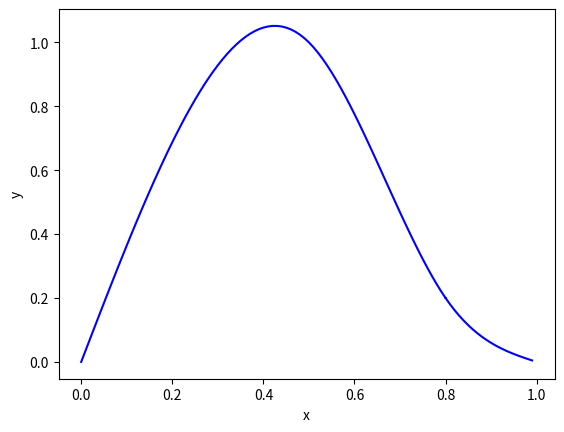
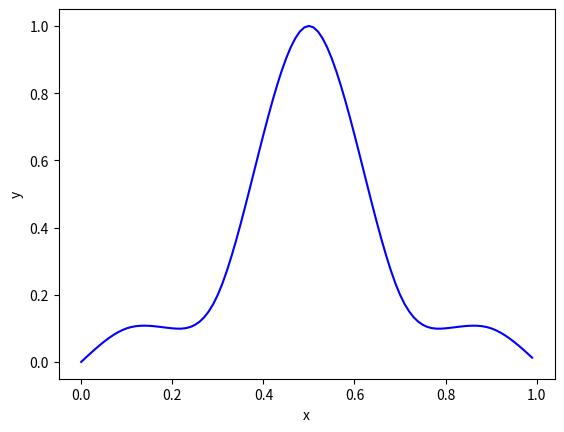

Python code for these plots, in order:
import numpy as np
import matplotlib.pyplot as plt


class CubicSplineInterpolation:
    def __init__(self):
        print("# initializing...")

        # for drawing
        self.x_seq = []
        self.y_seq = []

        print("# initialized.")

    def u_j(self, points, j, x):
        ans = 1.0
        for i, p in enumerate(points):
            if i != j:
                ans *= (x-p[0])/(points[j][0]-p[0])
        return ans

    def run(self, points, x_interval):
        N = len(points)-1
        px = np.array(points)[:, 0]
        py = np.array(points)[:, 1]
        h = []
        for x0, x1 in zip(px[:-1], px[1:]):
            h.append(x1-x0)
        h = np.array(h)
        assert(len(h) == N)
        v = []  # 1-indexed
        for y0, y1, y2, h0, h1 in zip(py[0:-2], py[1:-1], py[2:], h[:-1], h[1:]):
            v.append(6.*((y2-y1)/h1-(y1-y0)/h0))
        v = np.array(v)
        assert(len(v) == N-1)

        mat_for_u = np.zeros((N-1, N-1))
        for i in range(N-1):
            for j in range(N-1):
                if i == j:
                    mat_for_u[i][j] = 2.*(h[i]+h[i+1])
                elif i == j+1:
                    mat_for_u[i][j] = h[i]
                elif j == i+1:
                    mat_for_u[i][j] = h[j]
        v_for_u = v.reshape(len(v), 1)

        u = np.linalg.inv(mat_for_u).dot(v_for_u)
        u = u.flatten()
        u = np.concatenate([[0.], u, [0.]])

        b = u[:-1]/2.0

        a = (u[1:]-2.0*b)/(6.0*h)

        d = py[:-1]

        c = 1.0/h*(py[1:]-a*h**3-b*h**2-d)
        print(a)
        print(b)
        print(c)
        print(d)

        for i, (x0, y0, x1, y1) in enumerate(zip(px[:-1], py[:-1], px[1:], py[1:])):
            print(x0, x1)
            for x in np.arange(x0, x1, x_interval):
                y = a[i]*(x-x0)**3 + b[i]*(x-x0)**2 + c[i]*(x-x0) + d[i]
                self.x_seq.append(x)
                self.y_seq.append(y)

    def draw(self):
        self.fig = plt.figure()
        self.xy_plot = self.fig.add_subplot(1, 1, 1)
        self.xy_plot.set_xlabel("x")
        self.xy_plot.set_ylabel("y")
        self.xy_plot.plot(self.x_seq, self.y_seq, color='b')
        plt.show()


def test1():
    cubicSplineInterpolation = CubicSplineInterpolation()
    cubicSplineInterpolation.run([(0., 0.), (0.5, 1.), (0.8, 0.2), (1., 0.)], 0.01)
    cubicSplineInterpolation.draw()


def test2():
    cubicSplineInterpolation = CubicSplineInterpolation()
    cubicSplineInterpolation.run([(0., 0.), (0.1, 0.1), (0.2, 0.1), (0.3, 0.2),
                                  (0.5, 1.), (0.7, 0.2), (0.8, 0.1), (0.9, 0.1), (1.0, 0.0)], 0.01)
    cubicSplineInterpolation.draw()


def main():
    test1()
    test2()


if __name__ == '__main__':
    main()
